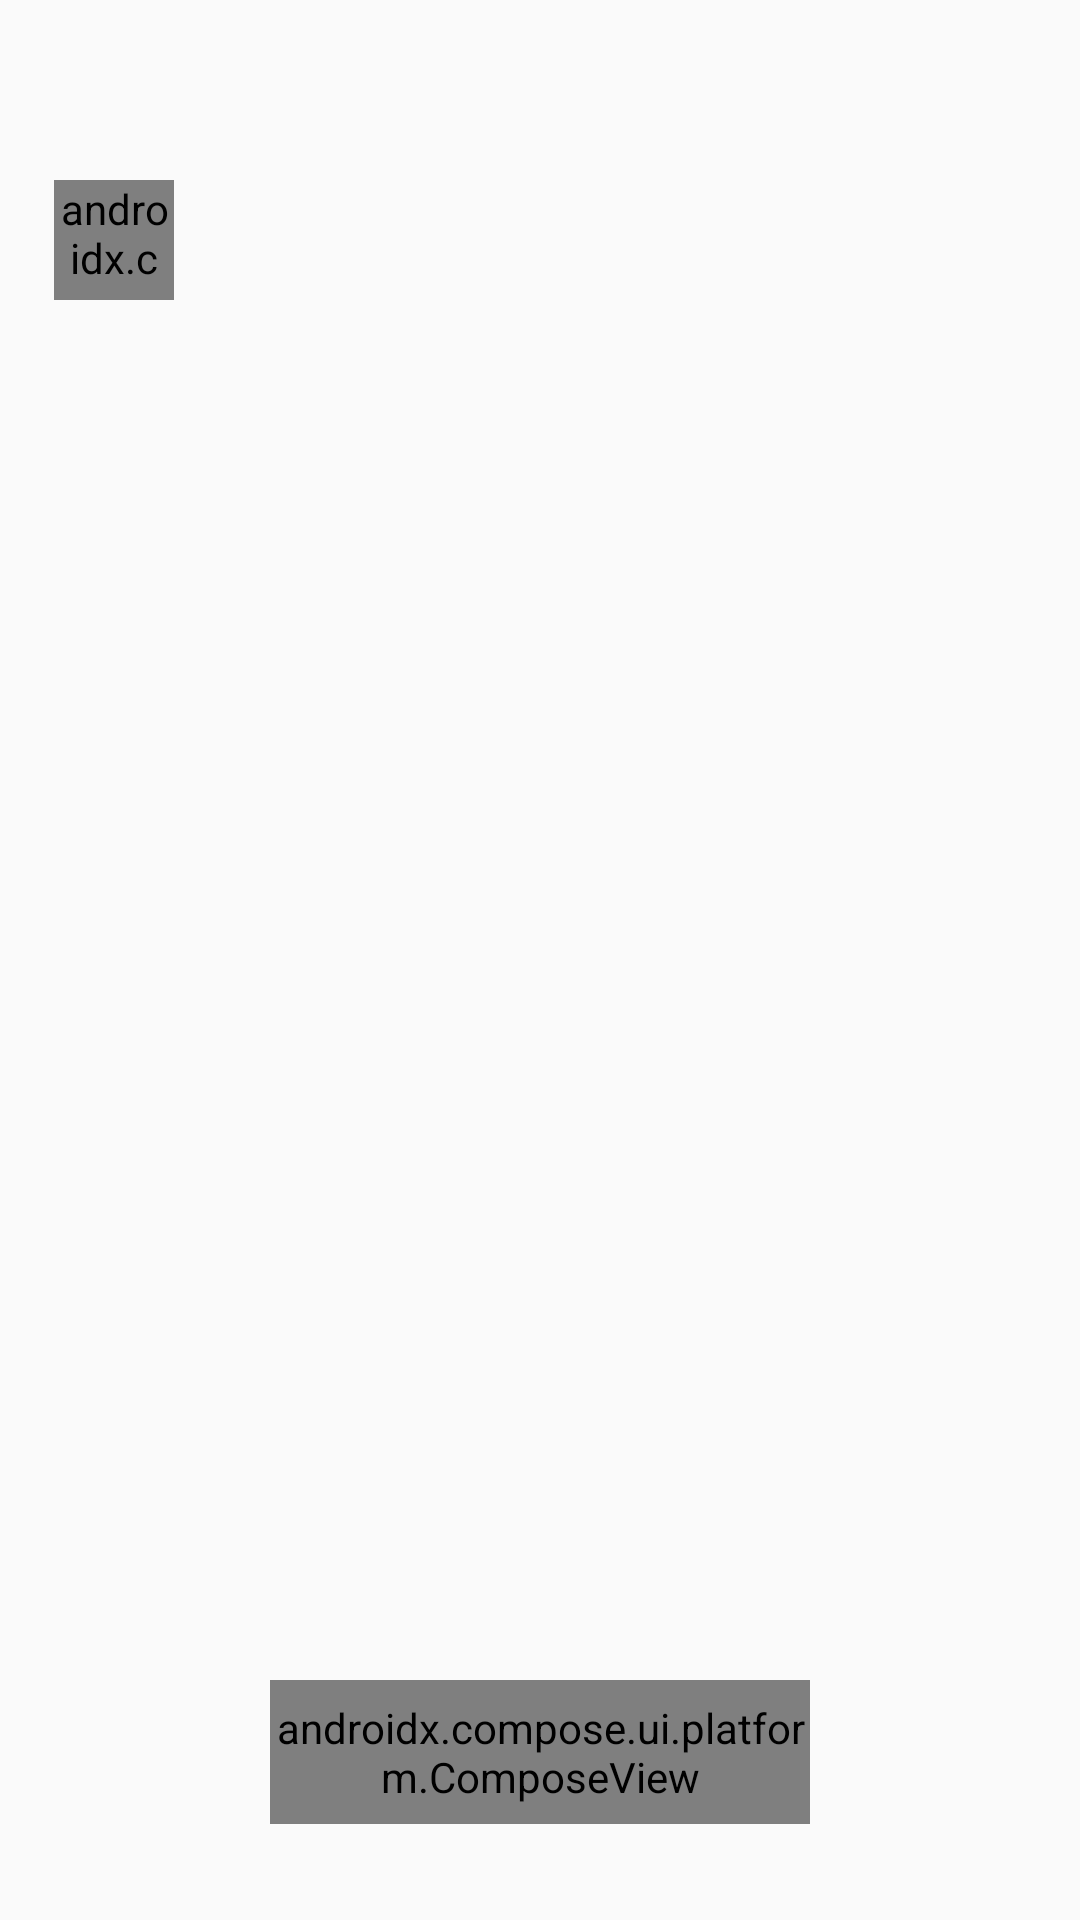

The Android layout XML behind this screen, and the referenced resources:
<!-- AndroidManifest.xml: application theme Theme.ComposeWallpaper -->
<!-- res/layout/activity_detail.xml -->
<?xml version="1.0" encoding="utf-8"?>
<RelativeLayout xmlns:android="http://schemas.android.com/apk/res/android"
    xmlns:app="http://schemas.android.com/apk/res-auto"
    xmlns:tools="http://schemas.android.com/tools"
    android:layout_width="match_parent"
    android:layout_height="match_parent"
    tools:context=".DetailActivity">

    
    <ImageView
        android:id="@+id/image_source"
        android:layout_width="match_parent"
        android:layout_height="match_parent"
        android:scaleType="fitXY" />

    <androidx.compose.ui.platform.ComposeView
        android:id="@+id/back_compose"
        android:layout_width="40dp"
        android:layout_height="40dp"
        android:layout_marginStart="18dp"
        android:layout_marginTop="60dp" />

    <androidx.compose.ui.platform.ComposeView
        android:id="@+id/apply_compose"
        android:layout_width="180dp"
        android:layout_height="48dp"
        android:layout_alignParentBottom="true"
        android:layout_centerHorizontal="true"
        android:layout_marginStart="32dp"
        android:layout_marginEnd="32dp"
        android:layout_marginBottom="32dp"
        android:background="@drawable/drw_base"
        android:gravity="center" />

    <RelativeLayout
        android:id="@+id/cover_view"
        android:layout_width="match_parent"
        android:layout_height="match_parent"
        android:background="#BF000000"
        android:visibility="gone">

        <TextView
            android:id="@+id/textView"
            android:layout_width="wrap_content"
            android:layout_height="wrap_content"
            android:layout_centerInParent="true"
            android:text="@string/setting"
            android:textColor="@color/white"
            android:textSize="24dp"
            android:textStyle="bold" />
    </RelativeLayout>

    <ProgressBar
        android:id="@+id/pb_progress"
        android:layout_width="wrap_content"
        android:layout_height="wrap_content"
        android:layout_centerInParent="true"
        android:indeterminateTint="@color/theme_color" />

    <ImageView
        android:id="@+id/img_loading_err"
        android:layout_width="wrap_content"
        android:layout_height="wrap_content"
        android:layout_centerInParent="true"
        android:src="@drawable/svg_loading_err"
        android:visibility="invisible" />

</RelativeLayout>
<!-- resources referenced by this layout -->
<resources>
  <color name="theme_color">#FFBB86FC</color>
  <color name="white">#FFFFFFFF</color>
  <!-- drawable svg_loading_err (drawable) -->
  <vector xmlns:android="http://schemas.android.com/apk/res/android"
      android:width="64dp"
      android:height="64dp"
      android:viewportWidth="1024"
      android:viewportHeight="1024">
    <path
        android:pathData="M320,447.9c35.4,0 64,-28.6 64,-64s-28.6,-64 -64,-64 -64,28.6 -64,64S284.6,447.9 320,447.9zM751.7,706.8c-146.5,-91 -333.4,-91 -479.9,0 -14.3,8.9 -19.3,28.7 -11.3,44.5 8,15.7 26,21.2 40.4,12.4 128.7,-79.9 292.9,-79.9 421.6,0 4.5,2.9 9.6,4.2 14.5,4.2 10.4,0 20.4,-6 25.9,-16.6C771.1,735.5 766,715.6 751.7,706.8zM832,127.9 L192,127.9c-70.7,0 -128,57.3 -128,128l0,576c0,70.7 57.3,128 128,128l640,0c70.7,0 128,-57.3 128,-128l0,-576C960,185.3 902.7,127.9 832,127.9zM896,831.9c0,35.4 -28.6,64 -64,64L192,895.9c-35.4,0 -64,-28.6 -64,-64l0,-576c0,-35.4 28.6,-64 64,-64l640,0c35.4,0 64,28.6 64,64L896,831.9zM704,319.9c-35.4,0 -64,28.6 -64,64s28.6,64 64,64 64,-28.6 64,-64S739.4,319.9 704,319.9z"
        android:fillColor="#BB86FC"/>
  </vector>
  <style name="Theme.ComposeWallpaper" parent="android:Theme.Material.Light.NoActionBar" />
</resources>
